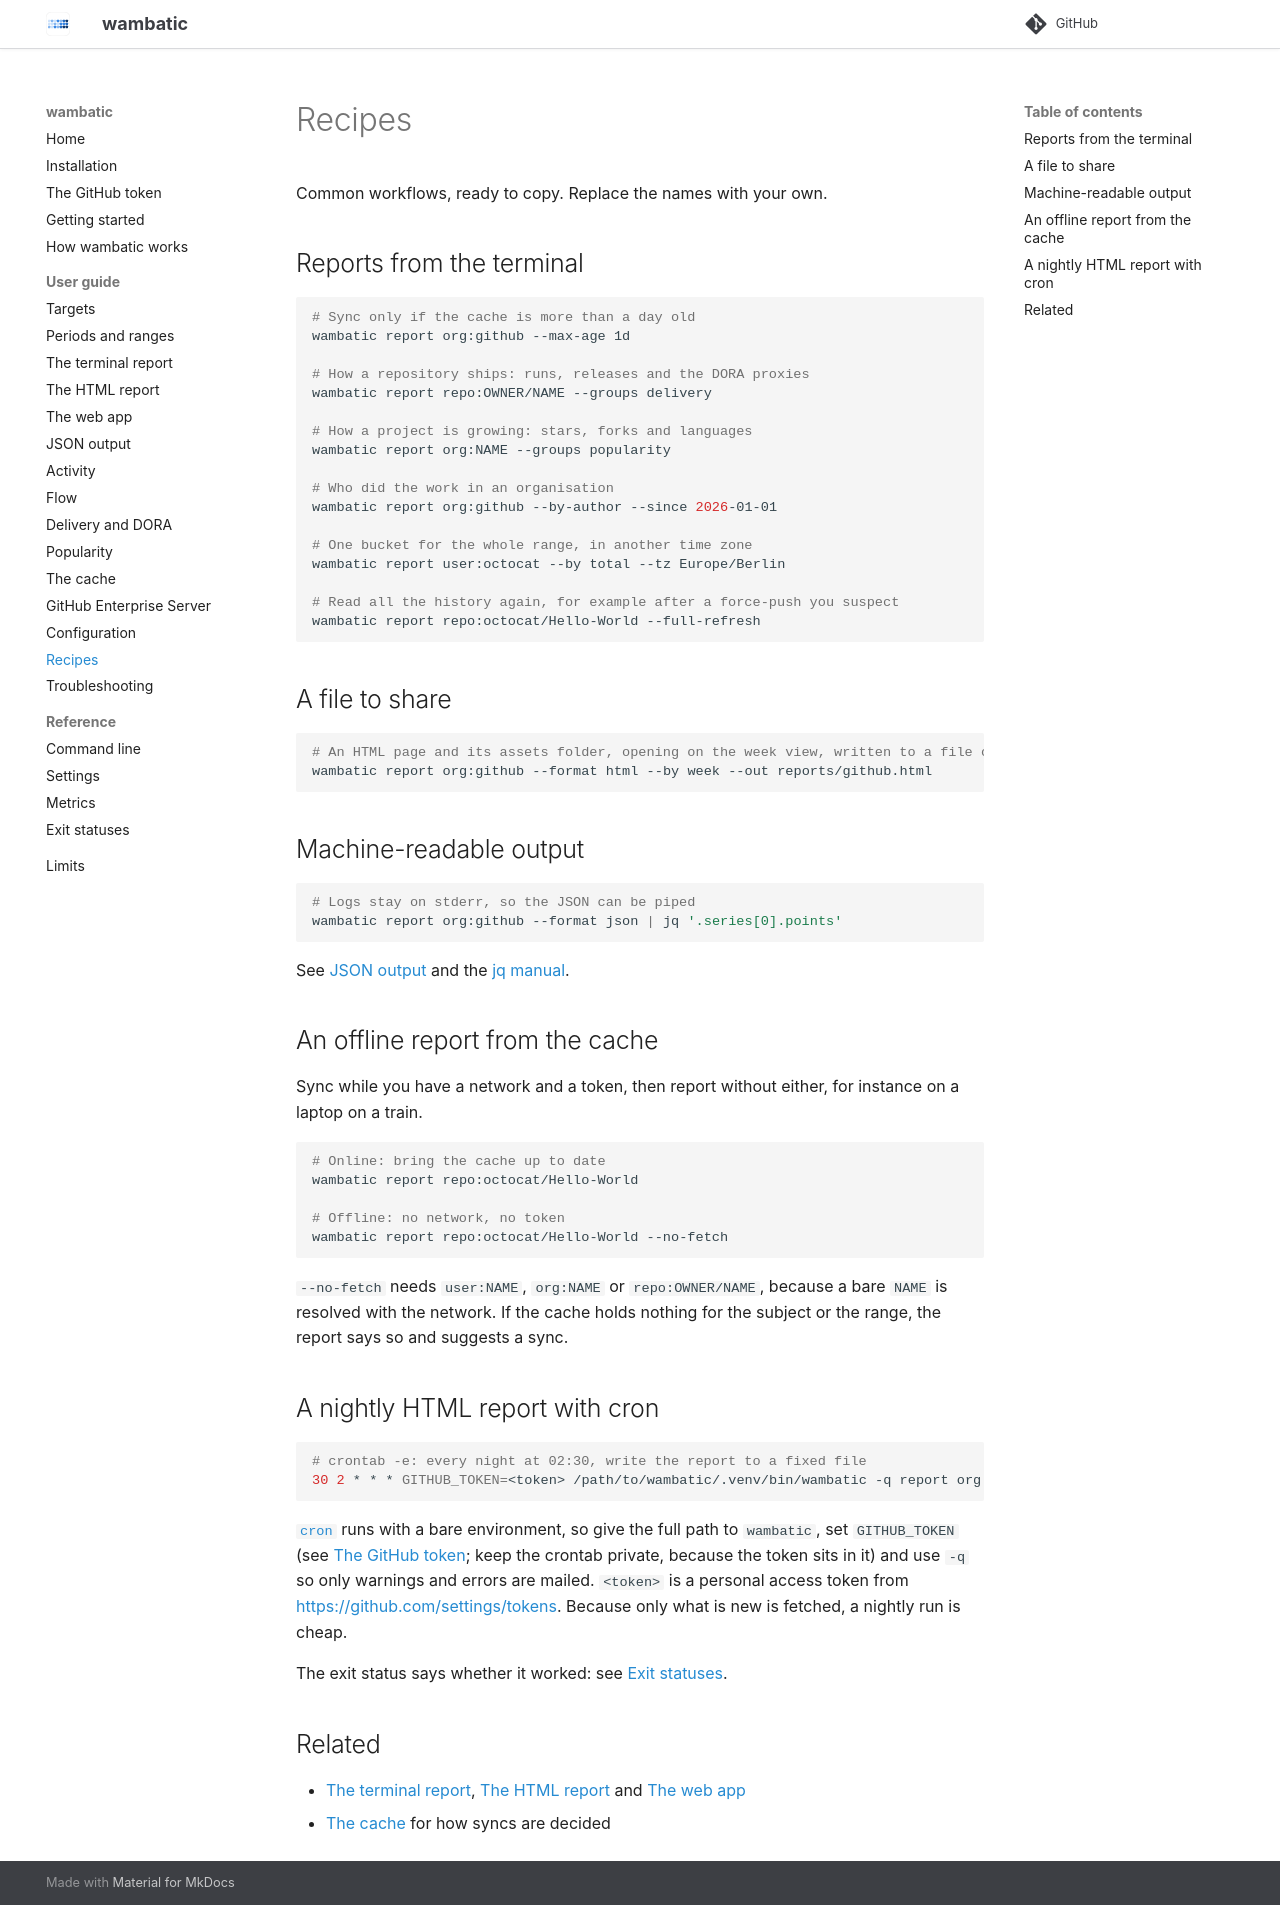

repository: bnomis/wambatic · page: guide/recipes/index.html · generator: mkdocs

# Recipes

Common workflows, ready to copy. Replace the names with your own.

## Reports from the terminal

```shell
# Sync only if the cache is more than a day old
wambatic report org:github --max-age 1d

# How a repository ships: runs, releases and the DORA proxies
wambatic report repo:OWNER/NAME --groups delivery

# How a project is growing: stars, forks and languages
wambatic report org:NAME --groups popularity

# Who did the work in an organisation
wambatic report org:github --by-author --since 2026-01-01

# One bucket for the whole range, in another time zone
wambatic report user:octocat --by total --tz Europe/Berlin

# Read all the history again, for example after a force-push you suspect
wambatic report repo:octocat/Hello-World --full-refresh
```

## A file to share

```shell
# An HTML page and its assets folder, opening on the week view, written to a file of your choice
wambatic report org:github --format html --by week --out reports/github.html
```

## Machine-readable output

```shell
# Logs stay on stderr, so the JSON can be piped
wambatic report org:github --format json | jq '.series[0].points'
```

See [JSON output](json.md) and the [jq manual](https://jqlang.org/manual/).

## An offline report from the cache

Sync while you have a network and a token, then report without either, for instance on a laptop on a
train.

```shell
# Online: bring the cache up to date
wambatic report repo:octocat/Hello-World

# Offline: no network, no token
wambatic report repo:octocat/Hello-World --no-fetch
```

`--no-fetch` needs `user:NAME`, `org:NAME` or `repo:OWNER/NAME`, because a bare `NAME` is resolved with the
network. If the cache holds nothing for the subject or the range, the report says so and suggests a sync.

## A nightly HTML report with cron

```shell
# crontab -e: every night at 02:30, write the report to a fixed file
30 2 * * * GITHUB_TOKEN=<token> /path/to/wambatic/.venv/bin/wambatic -q report org:NAME --format html --out /var/reports/NAME.html
```

[`cron`](https://man7.org/linux/man-pages/man5/crontab.5.html) runs with a bare environment, so give the
full path to `wambatic`, set `GITHUB_TOKEN` (see [The GitHub token](../token.md); keep the crontab private,
because the token sits in it) and use `-q` so only warnings and errors are mailed. `<token>` is a personal
access token from <https://github.com/settings/tokens>. Because only what is new is fetched, a nightly run is cheap.

The exit status says whether it worked: see [Exit statuses](../reference/exit-statuses.md).

## Related

- [The terminal report](terminal.md), [The HTML report](html.md) and [The web app](web.md)
- [The cache](cache.md) for how syncs are decided
